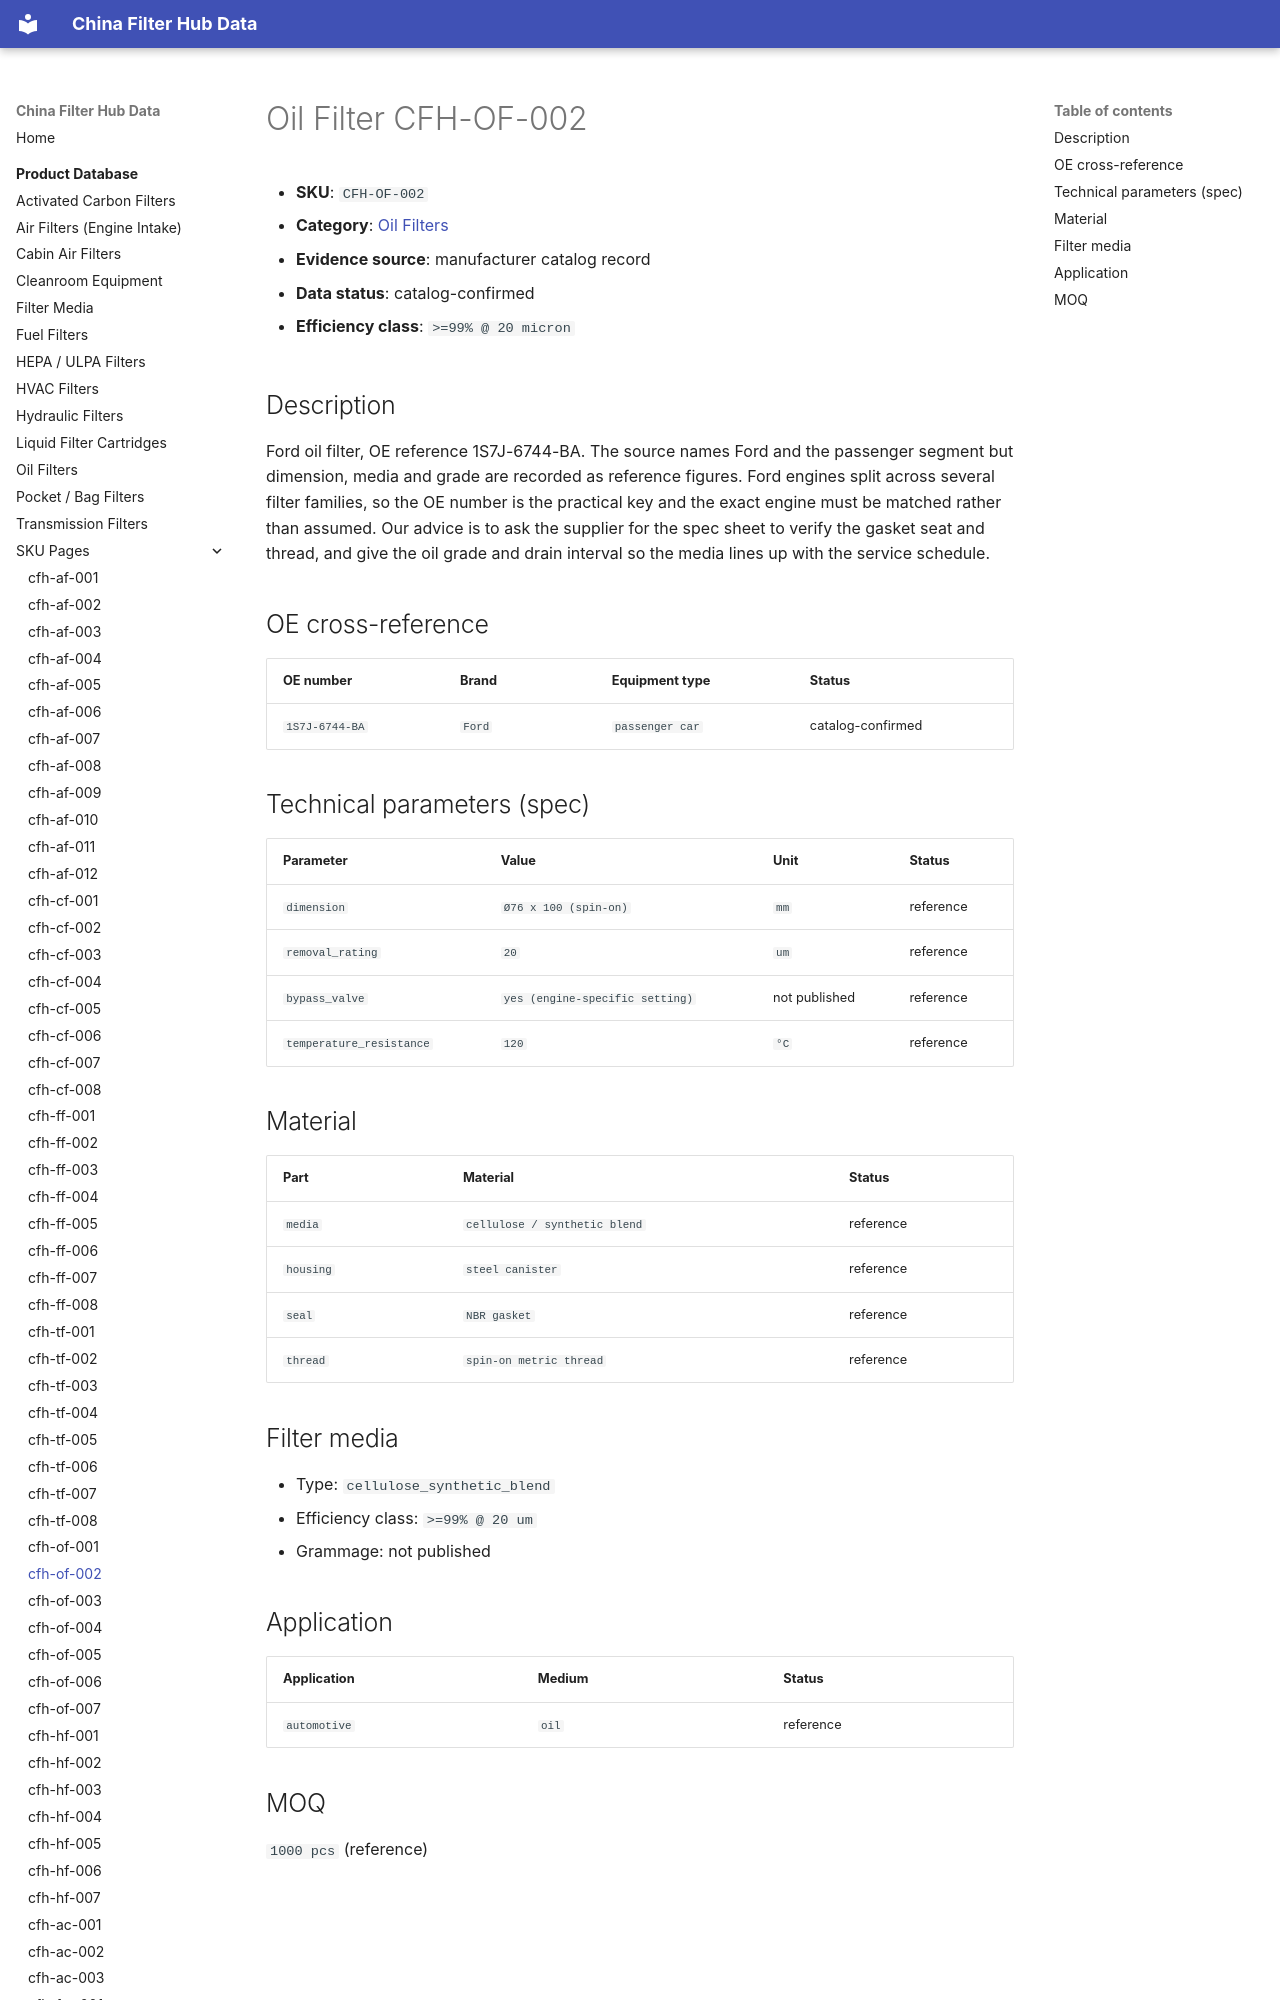

repository: martinxionbiotech-max/data.filterhub · page: products/cfh-of-002/index.html · generator: mkdocs

# Oil Filter CFH-OF-002

<!-- AUTO-GENERATED: edit the dataset (data/products.json), then rerun scripts/build-product-pages.py. Do not hand-edit values. -->

- **SKU**: `CFH-OF-002`
- **Category**: [Oil Filters](oil-filters.md)
- **Evidence source**: manufacturer catalog record
- **Data status**: catalog-confirmed

- **Efficiency class**: `>=99% @ 20 micron`

## Description

Ford oil filter, OE reference 1S7J-6744-BA. The source names Ford and the passenger segment but dimension, media and grade are recorded as reference figures. Ford engines split across several filter families, so the OE number is the practical key and the exact engine must be matched rather than assumed. Our advice is to ask the supplier for the spec sheet to verify the gasket seat and thread, and give the oil grade and drain interval so the media lines up with the service schedule.
